Image classification data set "California" (aashigoyal210900/wildfire_cnn on GitHub). Class labels (2): no wildfire, wildfire.

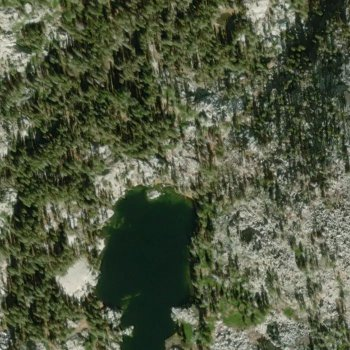
Label: wildfire

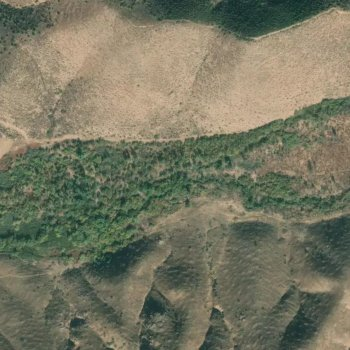
Label: wildfire

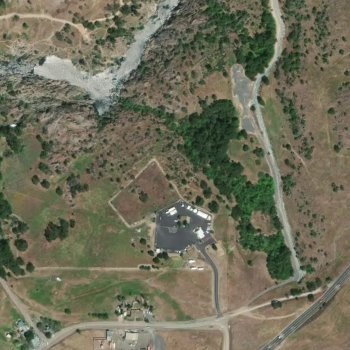
Label: wildfire

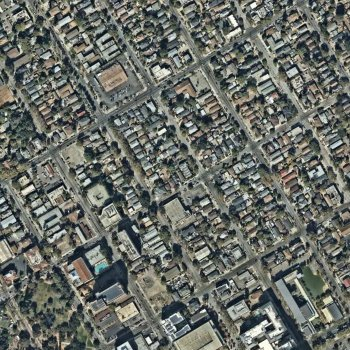
Label: no wildfire

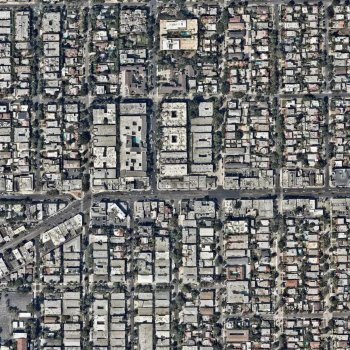
Label: no wildfire

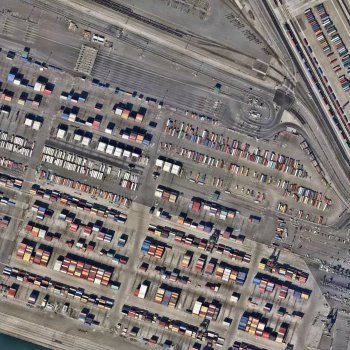
Label: no wildfire
